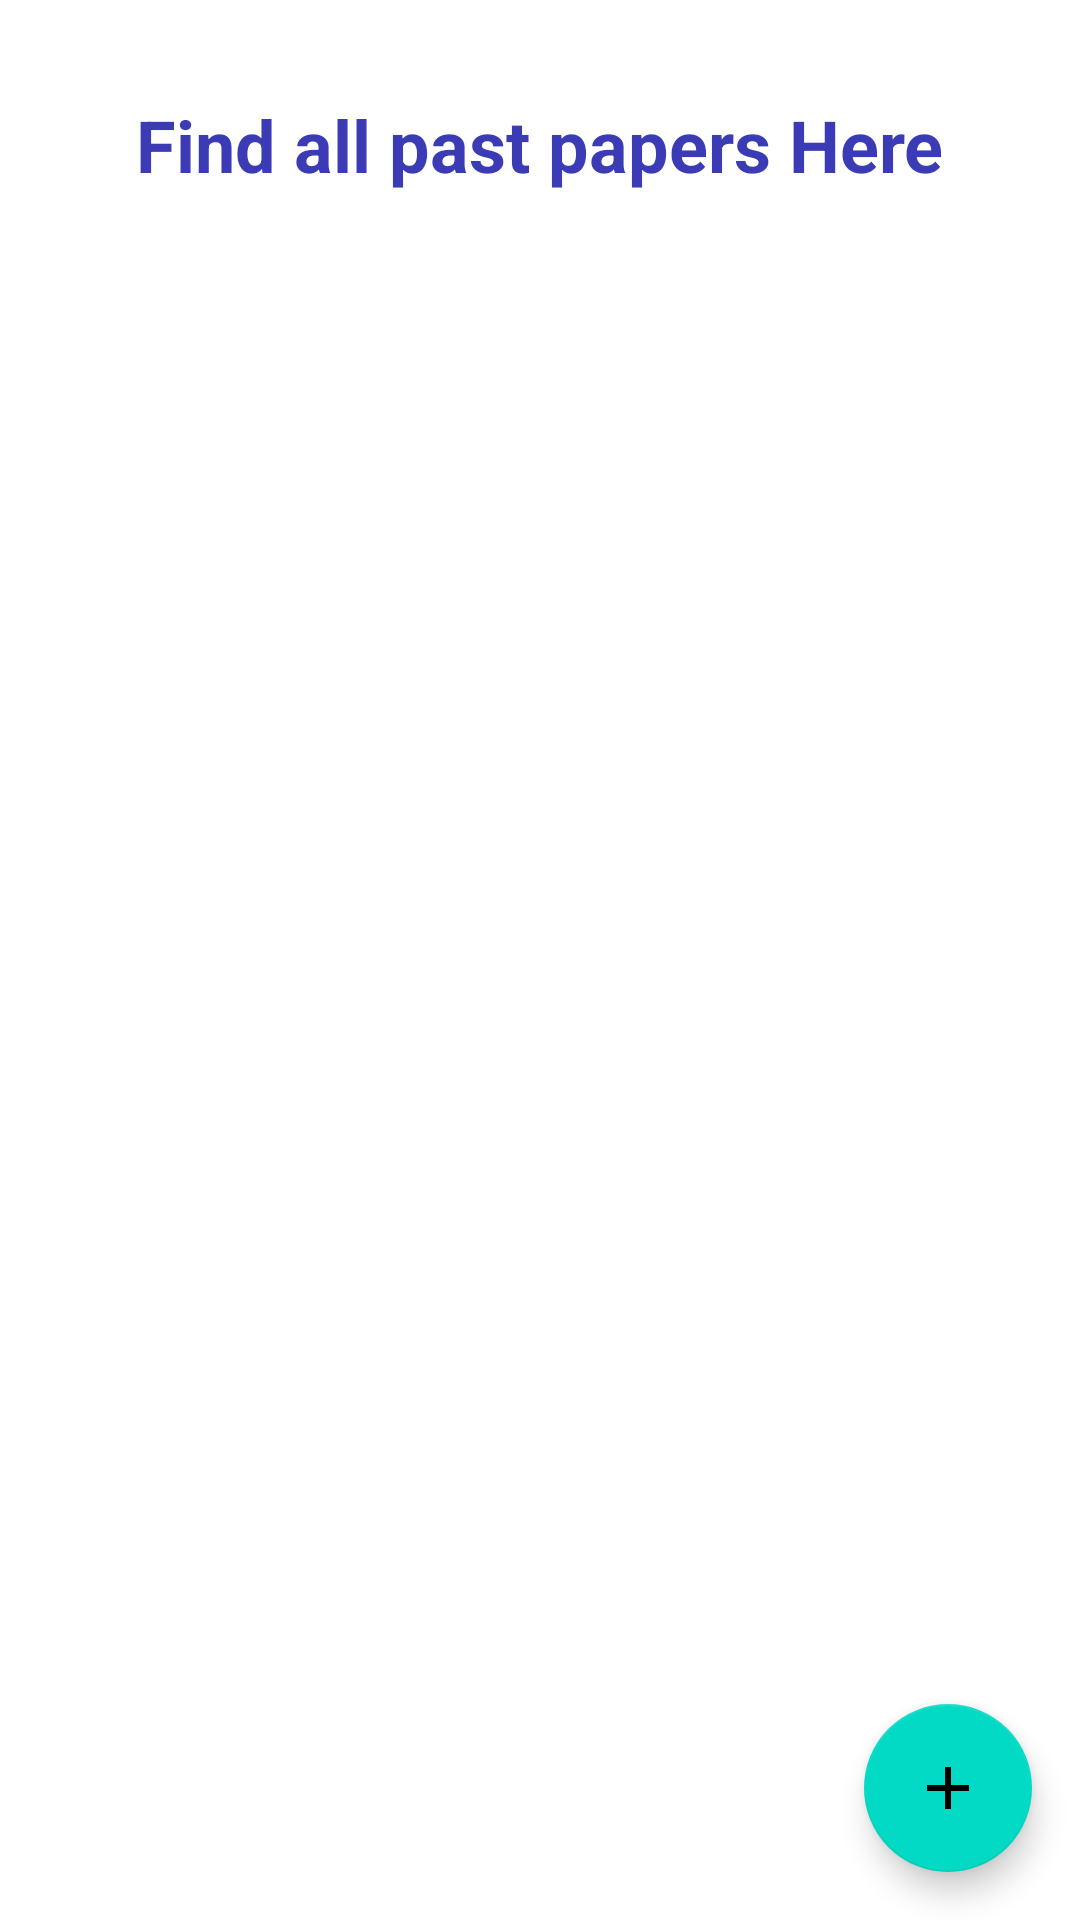

Write the Android layout XML for this screen, with the resource values it uses.
<!-- AndroidManifest.xml: application theme Theme.RevisionApp -->
<!-- res/layout/fragment_past_papers.xml -->
<?xml version="1.0" encoding="utf-8"?>
<androidx.constraintlayout.widget.ConstraintLayout xmlns:android="http://schemas.android.com/apk/res/android"
    xmlns:tools="http://schemas.android.com/tools"
    android:layout_width="match_parent"
    android:layout_height="match_parent"
    xmlns:app="http://schemas.android.com/apk/res-auto"
    tools:context=".fragments.PastPapersFragment">

    <TextView
        android:id="@+id/notes_tv"
        android:layout_width="wrap_content"
        android:layout_height="wrap_content"
        android:text="@string/find_all_past_papers_here"
        android:textSize="24sp"
        android:textStyle="bold"
        android:textColor="#3B3BB5"
        android:layout_marginTop="@dimen/medium_spacing"
        app:layout_constraintStart_toStartOf="parent"
        app:layout_constraintEnd_toEndOf="parent"
        app:layout_constraintTop_toTopOf="parent"/>
    <androidx.recyclerview.widget.RecyclerView
        android:layout_width="match_parent"
        android:layout_height="0dp"
        app:layoutManager="androidx.recyclerview.widget.GridLayoutManager"
        app:spanCount="2"
        tools:listitem="@layout/image_item"
        android:layout_marginTop="@dimen/normal_spacing"
        app:layout_constraintStart_toStartOf="parent"
        app:layout_constraintEnd_toEndOf="parent"
        app:layout_constraintBottom_toBottomOf="parent"
        app:layout_constraintTop_toBottomOf="@+id/notes_tv"/>
    <com.google.android.material.floatingactionbutton.FloatingActionButton
        android:id="@+id/fab"
        android:layout_width="wrap_content"
        android:layout_height="wrap_content"
        android:layout_marginBottom="@dimen/normal_spacing"
        android:layout_marginEnd="@dimen/normal_spacing"
        app:srcCompat="@drawable/ic_baseline_add_24"
        android:contentDescription="@string/add_past_paper_icon"
        app:layout_constraintBottom_toBottomOf="parent"
        app:layout_constraintEnd_toEndOf="parent"/>
</androidx.constraintlayout.widget.ConstraintLayout>
<!-- res/layout/image_item.xml (included above) -->
<?xml version="1.0" encoding="utf-8"?>
<androidx.constraintlayout.widget.ConstraintLayout xmlns:android="http://schemas.android.com/apk/res/android"
    android:layout_width="match_parent"
    android:layout_height="wrap_content"
    xmlns:app="http://schemas.android.com/apk/res-auto"
    xmlns:tools="http://schemas.android.com/tools">
    <ImageView
        android:id="@+id/image"
        android:layout_width="match_parent"
        android:layout_height="match_parent"
        tools:src="@tools:sample/avatars"
        android:scaleType="centerCrop"
        app:layout_constraintStart_toStartOf="parent"
        app:layout_constraintEnd_toEndOf="parent"
        app:layout_constraintTop_toTopOf="parent"/>

</androidx.constraintlayout.widget.ConstraintLayout>
<!-- resources referenced by this layout -->
<resources>
  <dimen name="medium_spacing">32dp</dimen>
  <dimen name="normal_spacing">16dp</dimen>
  <!-- drawable ic_baseline_add_24 (drawable) -->
  <vector android:height="40dp" android:tint="#3B3BB5"
      android:viewportHeight="24" android:viewportWidth="24"
      android:width="40dp" xmlns:android="http://schemas.android.com/apk/res/android">
      <path android:fillColor="@android:color/white" android:pathData="M19,13h-6v6h-2v-6H5v-2h6V5h2v6h6v2z"/>
  </vector>
  <string name="add_past_paper_icon">Add past paper icon</string>
  <string name="find_all_past_papers_here">Find all past papers Here</string>
  <style name="Theme.RevisionApp" parent="Theme.MaterialComponents.DayNight.DarkActionBar">
          
          <item name="colorPrimary">@color/purple_500</item>
          <item name="colorPrimaryVariant">@color/purple_700</item>
          <item name="colorOnPrimary">@color/white</item>
          
          <item name="colorSecondary">@color/teal_200</item>
          <item name="colorSecondaryVariant">@color/teal_700</item>
          <item name="colorOnSecondary">@color/black</item>
          
          <item name="android:statusBarColor" tools:targetApi="l">?attr/colorPrimaryVariant</item>
          
      </style>
  <!-- not gathered from this repository: default colours our renderer supplied (Android Studio template values) -->
  <color name="purple_500">#FF6200EE</color>
  <color name="purple_700">#FF3700B3</color>
  <color name="teal_200">#FF03DAC5</color>
  <color name="teal_700">#FF018786</color>
  <color name="black">#FF000000</color>
  <color name="white">#FFFFFFFF</color>
</resources>
